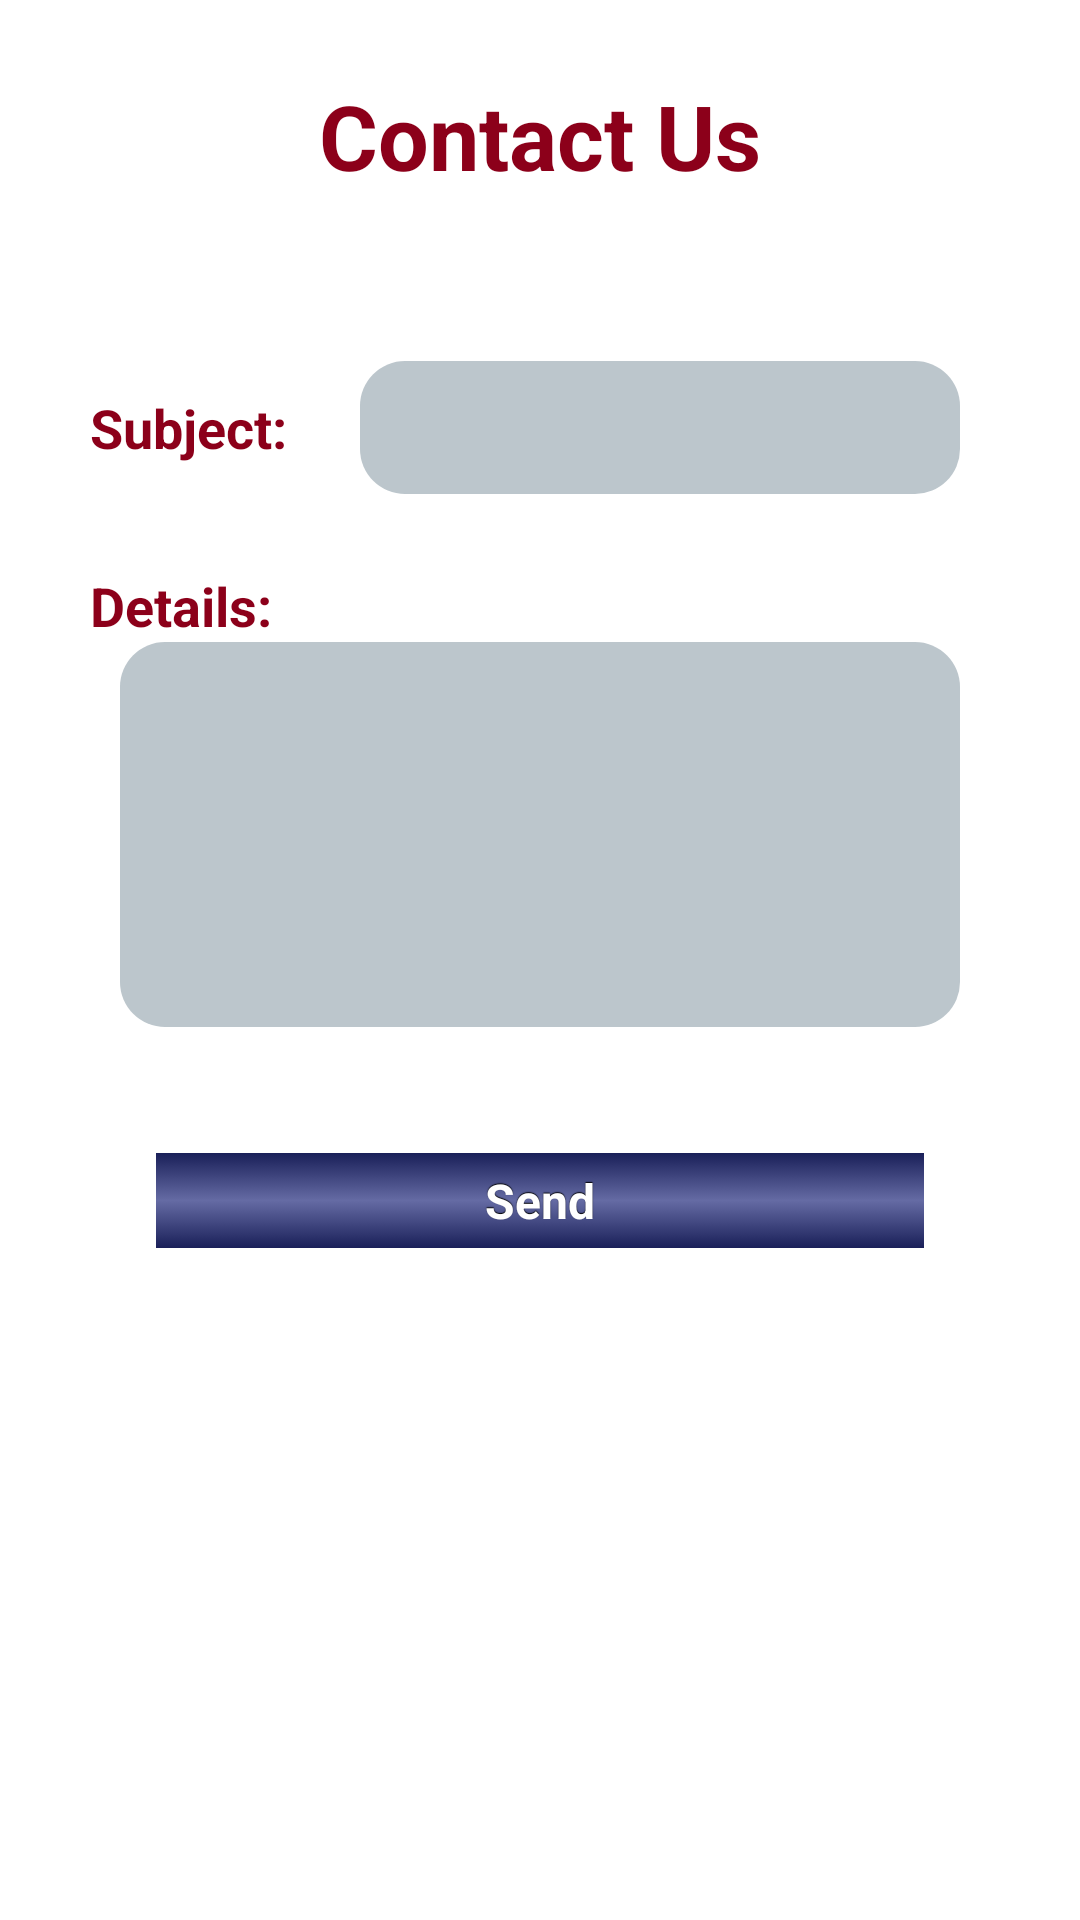

Produce the Android XML layout that renders to this screen, including the resource entries it uses.
<!-- AndroidManifest.xml: application theme AppTheme -->
<!-- res/layout/contact_us.xml -->
<?xml version="1.0" encoding="utf-8"?>
<LinearLayout xmlns:android="http://schemas.android.com/apk/res/android"
    android:layout_width="match_parent"
    android:orientation="vertical"
    android:layout_height="match_parent"
    android:background="@mipmap/screen_a">

    <LinearLayout
        android:orientation="vertical"
        android:layout_width="match_parent"
        android:layout_height="wrap_content"></LinearLayout>

    <ScrollView
        android:layout_width="match_parent"
        android:layout_height="match_parent">
        <LinearLayout
            android:layout_width="match_parent"
            android:layout_height="wrap_content"
            android:orientation="vertical" >


            <LinearLayout
                android:orientation="vertical"
                android:layout_width="fill_parent"
                android:layout_margin="10dp"
                android:padding="10dp"
                android:layout_height="fill_parent"
                android:id="@+id/date_layer">




                <LinearLayout
                    android:layout_width="match_parent"
                    android:layout_height="wrap_content"
                    android:layout_marginBottom="5dp"
                    android:layout_marginTop="5dp"
                    android:orientation="vertical" >

                    <TextView
                        android:id="@+id/textView1"
                        android:layout_width="wrap_content"
                        android:layout_height="wrap_content"
                        android:layout_gravity="center"
                        android:layout_x="130dp"
                        android:layout_y="40dp"
                        android:text="Contact Us"
                        android:textAppearance="?android:attr/textAppearanceLarge"
                        android:textColor="@color/titles"
                        android:textSize="30dip"
                        android:textStyle="bold" />

                </LinearLayout>

                <LinearLayout
                    android:layout_width="match_parent"
                    android:layout_height="wrap_content"
                    android:layout_marginTop="50dp" >

                    <TextView
                        android:id="@+id/textView4"
                        android:layout_width="wrap_content"
                        android:layout_height="wrap_content"
                        android:layout_marginLeft="10dp"
                        android:text="Subject: "
                        android:textStyle="bold"
                        android:textColor="@color/titles"
                        android:textAppearance="?android:attr/textAppearanceMedium" />

                    <EditText
                        android:id="@+id/editSubject"
                        style="@style/Round_text"
                        android:layout_width="wrap_content"
                        android:layout_height="wrap_content"
                        android:ems="10"
                        android:inputType="textMultiLine" />

                </LinearLayout>

                <LinearLayout
                    android:layout_width="match_parent"
                    android:layout_height="wrap_content"
                    android:layout_marginTop="15dp"
                    android:orientation="vertical" >

                    <TextView
                        android:id="@+id/textView5"
                        android:layout_width="wrap_content"
                        android:layout_height="wrap_content"
                        android:layout_marginLeft="10dp"
                        android:text="Details: "
                        android:textStyle="bold"
                        android:textColor="@color/titles"
                        android:textAppearance="?android:attr/textAppearanceMedium" />

                    <EditText
                        android:id="@+id/editText1"
                        android:layout_width="match_parent"
                        android:layout_height="wrap_content"
                        android:ems="10"
                        style="@style/Round_text"
                        android:inputType="textMultiLine"
                        android:lines="5" />

                </LinearLayout>

                <LinearLayout
                    android:layout_width="match_parent"
                    android:layout_height="wrap_content"
                    android:layout_marginTop="30dp"
                    android:orientation="horizontal" >

                    <Button
                        android:id="@+id/btnSendEmail"
                        style="@style/button"
                        android:layout_width="0dp"
                        android:layout_height="wrap_content"
                        android:layout_marginLeft="30dp"
                        android:layout_marginRight="30dp"
                        android:layout_weight="1"
                        android:text="Send" />

                </LinearLayout>


            </LinearLayout>


        </LinearLayout>
    </ScrollView>

</LinearLayout>
<!-- resources referenced by this layout -->
<resources>
  <color name="titles">#8C001A</color>
  <style name="AppTheme" parent="AppBaseTheme">
          
      </style>
  <!-- drawable edit_text (drawable) -->
  <?xml version="1.0" encoding="utf-8"?>
  <shape xmlns:android="http://schemas.android.com/apk/res/android"
  android:shape="rectangle" android:padding="10dp">
   <solid android:color="@color/round"/>
      <corners
       android:bottomRightRadius="15dp"
       android:bottomLeftRadius="15dp"
    android:topLeftRadius="15dp"
    android:topRightRadius="15dp"/>
  </shape>
  <!-- drawable button (drawable) -->
  <?xml version="1.0" encoding="utf-8" ?>
  <selector xmlns:android="http://schemas.android.com/apk/res/android">
      <item
          android:state_enabled="false"
          android:drawable="@drawable/button_disabled" />
      <item
      	android:state_pressed="true"
      	android:state_enabled="true"
          android:drawable="@drawable/button_pressed" />
      <item
      	android:state_focused="true"
      	android:state_enabled="true"
          android:drawable="@drawable/button_focused" />
      <item
      	android:state_enabled="true"
          android:drawable="@drawable/button_enabled" />
  </selector>
  <style name="AppBaseTheme" parent="android:Theme.Light">
          
      </style>
  <color name="round">#BCC6CC</color>
  <!-- drawable button_disabled (drawable) -->
  <?xml version="1.0" encoding="utf-8"?>
  <shape xmlns:android="http://schemas.android.com/apk/res/android" android:shape="rectangle">
      <gradient
          android:startColor="#F2F2F2"
          android:centerColor="#A4A4A4"
          android:endColor="#F2F2F2"
          android:angle="90"/>
      <padding android:left="7dp"
          android:top="7dp"
          android:right="7dp"
          android:bottom="7dp" />
      <stroke
          android:width="2dip"
          android:color="#FFFFFF" />
      <corners android:radius= "8dp" />
  </shape>
  <!-- drawable button_pressed (drawable) -->
  <?xml version="1.0" encoding="utf-8"?>
  <shape xmlns:android="http://schemas.android.com/apk/res/android" android:shape="rectangle">
      <gradient
          android:startColor="@color/button_enabled"
          android:centerColor="@color/button_enabled"
          android:endColor="@color/button_enabled"
          android:angle="90"/>
  
      <stroke
          android:width="2dip"
          android:color="#FFFFFF" />
     
  </shape>
  <!-- drawable button_focused (drawable) -->
  <?xml version="1.0" encoding="utf-8"?>
  <shape xmlns:android="http://schemas.android.com/apk/res/android" android:shape="rectangle">
      <gradient
          android:startColor="#F7D358"
          android:centerColor="#DF7401"
          android:endColor="#F7D358"
          android:angle="90"/>
  
      <stroke
          android:width="2dip"
          android:color="#FFFFFF" />
     
  </shape>
  <!-- drawable button_enabled (drawable) -->
  <?xml version="1.0" encoding="utf-8"?>
  <shape xmlns:android="http://schemas.android.com/apk/res/android" android:shape="rectangle">
      <gradient
          android:startColor="@color/midnight_blue"
          android:centerColor="@color/button_enabled"
          android:endColor="@color/midnight_blue"
          android:angle="90"/>
  
      <stroke
          android:width="2dip"
          android:color="#FFFFFF" />
    
  </shape>
  <color name="button_enabled">#656BA4</color>
  <color name="midnight_blue">#151B54</color>
</resources>
